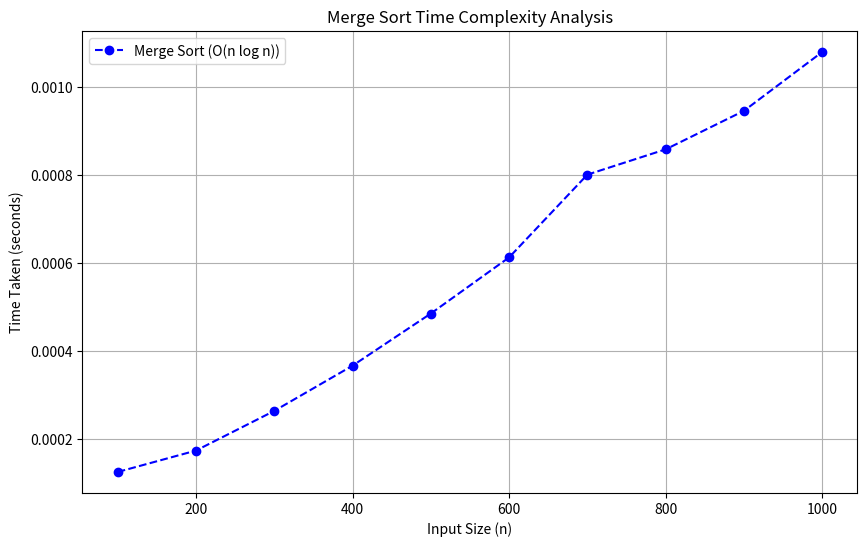

Write the Python code that produced this figure.
import time
import random
import matplotlib.pyplot as plt

def merge_sort(arr):
    if len(arr) > 1:
        mid = len(arr) // 2
        left_half = arr[:mid]
        right_half = arr[mid:]

        merge_sort(left_half)
        merge_sort(right_half)

        i = j = k = 0
        while i < len(left_half) and j < len(right_half):
            if left_half[i] < right_half[j]:
                arr[k] = left_half[i]
                i += 1
            else:
                arr[k] = right_half[j]
                j += 1
            k += 1

        while i < len(left_half):
            arr[k] = left_half[i]
            i += 1
            k += 1

        while j < len(right_half):
            arr[k] = right_half[j]
            j += 1
            k += 1

def measure_time(arr):
    start_time = time.time()
    merge_sort(arr)
    end_time = time.time()
    return end_time - start_time

sizes = [100, 200, 300, 400, 500, 600, 700, 800, 900, 1000]
times = [measure_time(random.sample(range(size), size)) for size in sizes]

plt.figure(figsize=(10, 6))
plt.plot(sizes, times, label="Merge Sort (O(n log n))", marker="o", linestyle="dashed", color="blue")

plt.xlabel("Input Size (n)")
plt.ylabel("Time Taken (seconds)")
plt.title("Merge Sort Time Complexity Analysis")
plt.legend()
plt.grid()
plt.show()